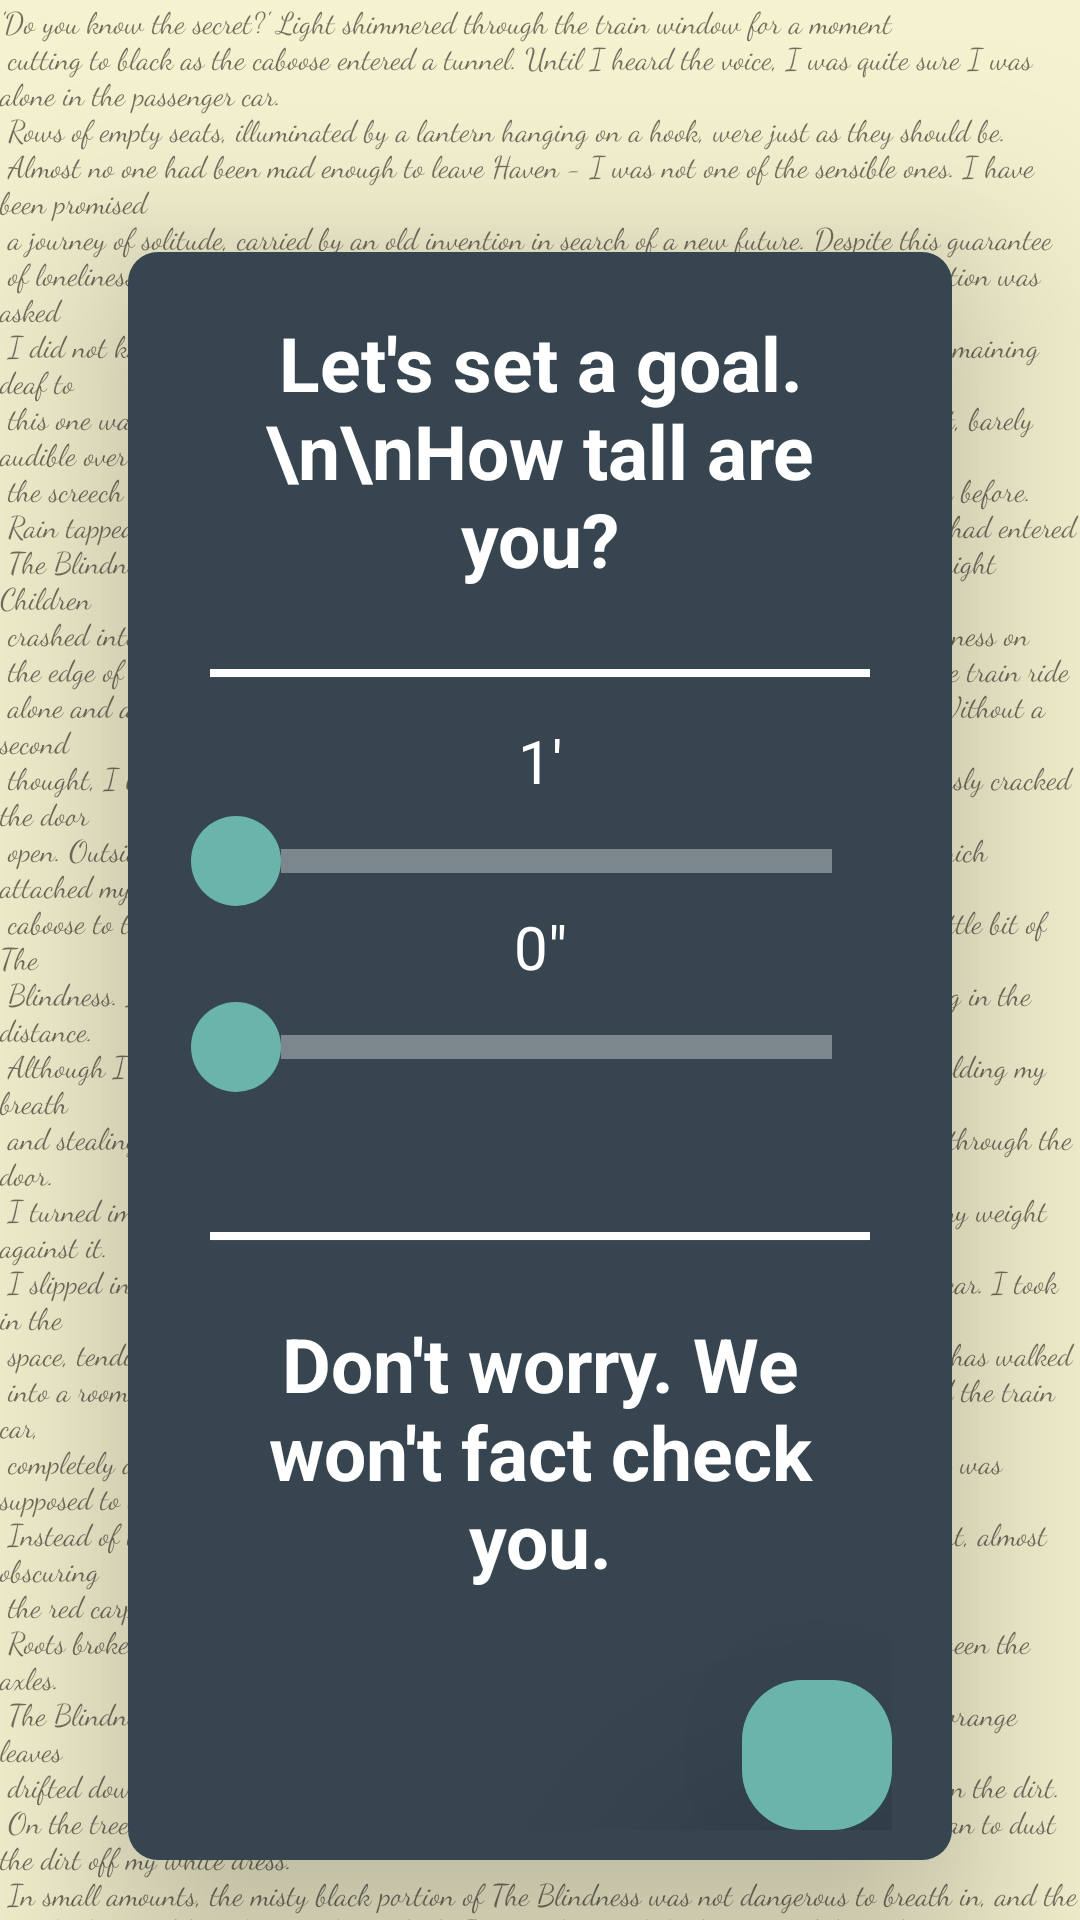

Android layout source for this screen:
<!-- AndroidManifest.xml: application theme Theme.AppCompat.Light.NoActionBar -->
<!-- res/layout/activity_set_goal.xml -->
<?xml version="1.0" encoding="utf-8"?>
<androidx.constraintlayout.widget.ConstraintLayout xmlns:android="http://schemas.android.com/apk/res/android"
    xmlns:app="http://schemas.android.com/apk/res-auto"
    xmlns:tools="http://schemas.android.com/tools"
    android:layout_width="match_parent"
    android:layout_height="match_parent"
    android:background="@color/Home_Theme"
    tools:context="Activities.SetGoalActivity">



    <androidx.cardview.widget.CardView
        android:id="@+id/goal_form"
        android:layout_width="wrap_content"
        android:layout_height="wrap_content"
        android:layout_margin="10dp"
        android:layout_marginTop="10dp"
        android:elevation="5dp"
        app:cardBackgroundColor="@color/Invisible"
        app:cardCornerRadius="10dp"
        app:cardElevation="40dp"
        app:contentPadding="10dp"
        app:layout_constraintStart_toStartOf="parent"
        app:layout_constraintEnd_toEndOf="parent"
        app:layout_constraintTop_toTopOf="@id/form_top"
        >


        <androidx.constraintlayout.widget.ConstraintLayout
            android:id="@+id/second_constraint"
            android:layout_width="match_parent"
            android:layout_height="wrap_content"
            android:background="@drawable/form_background"
            android:paddingStart="20dp"
            android:paddingEnd="20dp"
            android:paddingBottom="10dp"
            app:layout_constraintEnd_toEndOf="parent"
            app:layout_constraintStart_toStartOf="parent"
            app:layout_constraintTop_toTopOf="parent">

            <TextView
                android:id="@+id/prompt_text"
                android:layout_width="wrap_content"
                android:layout_height="match_parent"
                android:layout_marginTop="20dp"
                android:maxEms="8"
                android:text="Let's set a goal.\n\nHow tall are you?"
                android:textAlignment="center"
                android:textColor="@color/white"
                android:textSize="25sp"
                android:textStyle="bold"
                app:layout_constraintEnd_toEndOf="parent"
                app:layout_constraintStart_toStartOf="parent"
                app:layout_constraintTop_toTopOf="parent" />

            <TextView
                android:id="@+id/prompt_text2"
                android:layout_width="wrap_content"
                android:layout_height="match_parent"
                android:layout_marginTop="20dp"
                android:maxEms="8"
                android:text="Don't worry. We won't fact check you."
                android:textAlignment="center"
                android:textColor="@color/white"
                android:textSize="25sp"
                android:textStyle="bold"
               app:layout_constraintTop_toBottomOf="@id/view_line2"
                app:layout_constraintStart_toStartOf="parent"
                app:layout_constraintEnd_toEndOf="parent"/>

            <TextView
                android:id="@+id/view_line"
                android:layout_width="wrap_content"
                android:layout_height="wrap_content"
                android:text="____________________"
                android:textAlignment="center"
                android:textColor="@color/white"
                android:textSize="25sp"
                android:textStyle="bold"
                app:layout_constraintStart_toStartOf="parent"
                app:layout_constraintEnd_toEndOf="parent"
                app:layout_constraintTop_toBottomOf="@id/prompt_text" />

            <TextView
                android:id="@+id/view_line2"
                android:layout_width="wrap_content"
                android:layout_height="wrap_content"
                android:text="____________________"
                android:textAlignment="center"
                android:textColor="@color/white"
                android:layout_marginTop="20dp"
                android:textSize="25sp"
                android:textStyle="bold"
                app:layout_constraintStart_toStartOf="parent"
                app:layout_constraintEnd_toEndOf="parent"
                app:layout_constraintTop_toBottomOf="@id/seek_bar_inches" />



            <TextView
                android:id="@+id/feet_size"
                android:layout_width="wrap_content"
                android:layout_height="wrap_content"
                android:layout_marginTop="10dp"
                android:text="1'"
                android:textColor="@color/text_strong"
                android:textSize="20sp"
                app:layout_constraintStart_toStartOf="@id/seek_bar_feet"
                app:layout_constraintEnd_toEndOf="@id/seek_bar_feet"
                app:layout_constraintTop_toBottomOf="@id/view_line" />


            <SeekBar
                android:id="@+id/seek_bar_feet"
                android:layout_width="0dp"
                android:layout_height="wrap_content"
                android:layout_marginTop="5dp"
                android:progressDrawable="@drawable/seek_bar_background"
                android:thumb="@drawable/seek_bar_thumb"
                app:layout_constraintTop_toBottomOf="@id/feet_size"
                app:layout_constraintStart_toStartOf="parent"
                app:layout_constraintEnd_toEndOf="parent"
                />

            <TextView
                android:id="@+id/inches_size"
                android:layout_width="wrap_content"
                android:layout_height="wrap_content"
                android:text="0&quot;"
                android:textColor="@color/text_strong"
                android:textSize="20sp"
                app:layout_constraintStart_toStartOf="@id/seek_bar_inches"
                app:layout_constraintEnd_toEndOf="@id/seek_bar_inches"
                app:layout_constraintTop_toBottomOf="@id/seek_bar_feet" />


            <SeekBar
                android:id="@+id/seek_bar_inches"
                android:layout_width="0dp"
                android:layout_height="wrap_content"
                android:layout_marginTop="5dp"
                android:progressDrawable="@drawable/seek_bar_background"
                android:thumb="@drawable/seek_bar_thumb"
                app:layout_constraintTop_toBottomOf="@id/inches_size"
                app:layout_constraintStart_toStartOf="parent"
                app:layout_constraintEnd_toEndOf="parent"/>



            <ImageButton
                android:id="@+id/bt_confirm"
                android:layout_width="wrap_content"
                android:layout_height="wrap_content"
                android:layout_marginTop="30dp"
                android:layout_marginStart="25dp"
                android:background="@drawable/form_button_background_green"
                android:elevation="60dp"
                android:minWidth="50dp"
                android:minHeight="50dp"
                android:src="@drawable/ic_check_button_form"
                app:layout_constraintBottom_toBottomOf="parent"
                app:layout_constraintEnd_toEndOf="parent"
                app:layout_constraintTop_toBottomOf="@id/prompt_text2"
                android:onClick="confirmSelection"/>



        </androidx.constraintlayout.widget.ConstraintLayout>

    </androidx.cardview.widget.CardView>


    <TextView
        android:id="@+id/background_text"
        android:layout_width="wrap_content"
        android:layout_height="wrap_content"
        android:elevation="0dp"
        android:fontFamily="cursive"
        android:text="@string/background_text"
        android:textSize="10sp"
        app:layout_constraintBottom_toBottomOf="parent"
        app:layout_constraintEnd_toEndOf="parent"
        app:layout_constraintStart_toStartOf="parent"
        app:layout_constraintTop_toTopOf="parent" />

    <androidx.constraintlayout.widget.Guideline
        android:id="@+id/form_top"
        android:layout_width="wrap_content"
        android:layout_height="wrap_content"
        android:orientation="horizontal"
        app:layout_constraintGuide_percent=".10"/>

    <androidx.constraintlayout.widget.Guideline
        android:id="@+id/second_form_top"
        android:layout_width="wrap_content"
        android:layout_height="wrap_content"
        android:orientation="horizontal"
        app:layout_constraintGuide_percent=".50"/>

</androidx.constraintlayout.widget.ConstraintLayout>
<!-- resources referenced by this layout -->
<resources>
  <color name="Home_Theme">#F5F2D0</color>
  <color name="Invisible">#00000000</color>
  <color name="text_strong">#FFFFFFFF</color>
  <color name="white">#FFFFFFFF</color>
  <color name="charcoal">#36454F</color>
  <color name="Sea_Green">#6AB4AC</color>
  <color name="text_weak">#59FFFFFF</color>
</resources>
